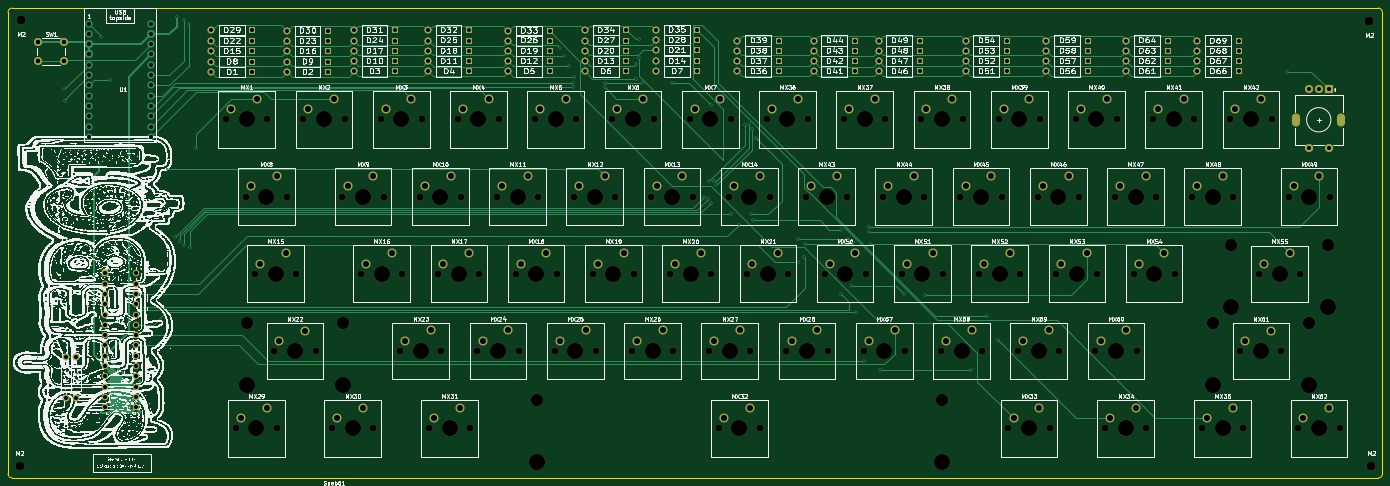
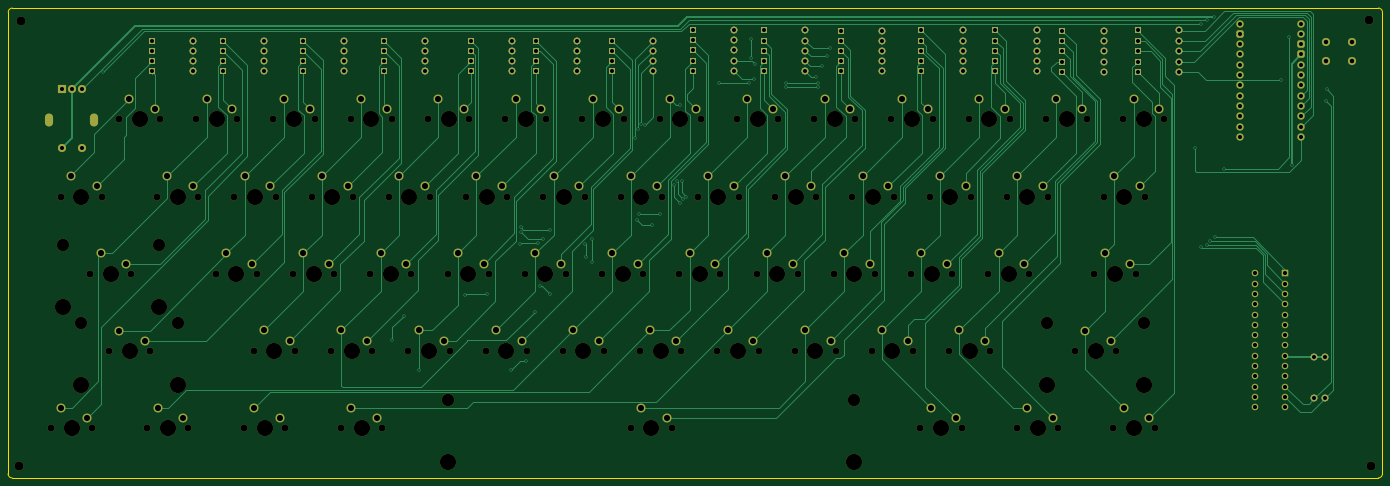
Circuit board: 11 layer files. Board 338.9 x 115.9 mm.
- bottom_copper: Seeb61-B_Cu.gbr (59730 bytes)
- bottom_mask: Seeb61-B_Mask.gbr (20519 bytes)
- paste: Seeb61-B_Paste.gbr (468 bytes)
- bottom_silk: Seeb61-B_Silkscreen.gbr (26078 bytes)
- outline: Seeb61-Edge_Cuts.gbr (1052 bytes)
- top_copper: Seeb61-F_Cu.gbr (57430 bytes)
- top_mask: Seeb61-F_Mask.gbr (19133 bytes)
- paste: Seeb61-F_Paste.gbr (468 bytes)
- top_silk: Seeb61-F_Silkscreen.gbr (2443453 bytes)
- drill: Seeb61-NPTH.drl (3533 bytes)
- drill: Seeb61-PTH.drl (6055 bytes)

=== bottom_copper: Seeb61-B_Cu.gbr (59730 bytes, source omitted) ===
=== bottom_mask: Seeb61-B_Mask.gbr (20519 bytes, source omitted) ===
=== paste: Seeb61-B_Paste.gbr ===
%TF.GenerationSoftware,KiCad,Pcbnew,(7.0.0)*%
%TF.CreationDate,2023-12-21T18:15:09-08:00*%
%TF.ProjectId,Seeb61,53656562-3631-42e6-9b69-6361645f7063,rev?*%
%TF.SameCoordinates,Original*%
%TF.FileFunction,Paste,Bot*%
%TF.FilePolarity,Positive*%
%FSLAX46Y46*%
G04 Gerber Fmt 4.6, Leading zero omitted, Abs format (unit mm)*
G04 Created by KiCad (PCBNEW (7.0.0)) date 2023-12-21 18:15:09*
%MOMM*%
%LPD*%
G01*
G04 APERTURE LIST*
G04 APERTURE END LIST*
M02*

=== bottom_silk: Seeb61-B_Silkscreen.gbr (26078 bytes, source omitted) ===
=== outline: Seeb61-Edge_Cuts.gbr ===
%TF.GenerationSoftware,KiCad,Pcbnew,(7.0.0)*%
%TF.CreationDate,2023-12-21T18:15:09-08:00*%
%TF.ProjectId,Seeb61,53656562-3631-42e6-9b69-6361645f7063,rev?*%
%TF.SameCoordinates,Original*%
%TF.FileFunction,Profile,NP*%
%FSLAX46Y46*%
G04 Gerber Fmt 4.6, Leading zero omitted, Abs format (unit mm)*
G04 Created by KiCad (PCBNEW (7.0.0)) date 2023-12-21 18:15:09*
%MOMM*%
%LPD*%
G01*
G04 APERTURE LIST*
%TA.AperFunction,Profile*%
%ADD10C,0.100000*%
%TD*%
G04 APERTURE END LIST*
D10*
X178391420Y-216959580D02*
G75*
G03*
X179407420Y-217975580I1015980J-20D01*
G01*
X517271000Y-103124000D02*
X517314580Y-216959580D01*
X179407420Y-102108000D02*
X516255000Y-102108000D01*
X516298580Y-217975580D02*
G75*
G03*
X517314580Y-216959580I20J1015980D01*
G01*
X516298580Y-217975580D02*
X179407420Y-217975580D01*
X517271000Y-103124000D02*
G75*
G03*
X516255000Y-102108000I-1016000J0D01*
G01*
X178391420Y-216959580D02*
X178391420Y-103124000D01*
X179407420Y-102108020D02*
G75*
G03*
X178391420Y-103124000I-20J-1015980D01*
G01*
M02*

=== top_copper: Seeb61-F_Cu.gbr (57430 bytes, source omitted) ===
=== top_mask: Seeb61-F_Mask.gbr (19133 bytes, source omitted) ===
=== paste: Seeb61-F_Paste.gbr ===
%TF.GenerationSoftware,KiCad,Pcbnew,(7.0.0)*%
%TF.CreationDate,2023-12-21T18:15:09-08:00*%
%TF.ProjectId,Seeb61,53656562-3631-42e6-9b69-6361645f7063,rev?*%
%TF.SameCoordinates,Original*%
%TF.FileFunction,Paste,Top*%
%TF.FilePolarity,Positive*%
%FSLAX46Y46*%
G04 Gerber Fmt 4.6, Leading zero omitted, Abs format (unit mm)*
G04 Created by KiCad (PCBNEW (7.0.0)) date 2023-12-21 18:15:09*
%MOMM*%
%LPD*%
G01*
G04 APERTURE LIST*
G04 APERTURE END LIST*
M02*

=== top_silk: Seeb61-F_Silkscreen.gbr (2443453 bytes, source omitted) ===
=== drill: Seeb61-NPTH.drl ===
M48
; DRILL file {KiCad (7.0.0)} date Thu Dec 21 18:15:25 2023
; FORMAT={-:-/ absolute / inch / decimal}
; #@! TF.CreationDate,2023-12-21T18:15:25-08:00
; #@! TF.GenerationSoftware,Kicad,Pcbnew,(7.0.0)
; #@! TF.FileFunction,NonPlated,1,2,NPTH
FMAT,2
INCH
; #@! TA.AperFunction,NonPlated,NPTH,ComponentDrill
T1C0.0591
; #@! TA.AperFunction,NonPlated,NPTH,ComponentDrill
T2C0.0669
; #@! TA.AperFunction,NonPlated,NPTH,ComponentDrill
T3C0.0866
; #@! TA.AperFunction,NonPlated,NPTH,ComponentDrill
T4C0.1201
; #@! TA.AperFunction,NonPlated,NPTH,ComponentDrill
T5C0.1575
%
G90
G05
T2
X9.14Y-5.1
X9.235Y-8.1
X9.33Y-5.85
X9.42Y-6.6
X9.54Y-5.1
X9.6085Y-7.3506
X9.635Y-8.1
X9.73Y-5.85
X9.82Y-6.6
X9.89Y-5.1
X10.0085Y-7.3506
X10.17Y-8.1
X10.27Y-5.85
X10.29Y-5.1
X10.45Y-6.6
X10.57Y-8.1
X10.64Y-5.1
X10.67Y-5.85
X10.83Y-7.35
X10.85Y-6.6
X11.02Y-5.85
X11.04Y-5.1
X11.11Y-8.1
X11.2Y-6.6
X11.23Y-7.35
X11.39Y-5.1
X11.42Y-5.85
X11.51Y-8.1
X11.58Y-7.35
X11.6Y-6.6
X11.77Y-5.85
X11.79Y-5.1
X11.95Y-6.6
X11.98Y-7.35
X12.14Y-5.1
X12.17Y-5.85
X12.33Y-7.35
X12.35Y-6.6
X12.52Y-5.85
X12.54Y-5.1
X12.7Y-6.6
X12.73Y-7.35
X12.89Y-5.1
X12.92Y-5.85
X13.08Y-7.35
X13.1Y-6.6
X13.27Y-5.85
X13.29Y-5.1
X13.45Y-6.6
X13.48Y-7.35
X13.64Y-5.1
X13.67Y-5.85
X13.83Y-7.35
X13.85Y-6.6
X13.9235Y-8.1006
X14.02Y-5.85
X14.04Y-5.1
X14.2Y-6.6
X14.23Y-7.35
X14.3235Y-8.1006
X14.39Y-5.1
X14.42Y-5.85
X14.58Y-7.35
X14.6Y-6.6
X14.77Y-5.85
X14.79Y-5.1
X14.95Y-6.6
X14.98Y-7.35
X15.14Y-5.1
X15.17Y-5.85
X15.33Y-7.35
X15.35Y-6.6
X15.52Y-5.85
X15.54Y-5.1
X15.7Y-6.6
X15.73Y-7.35
X15.89Y-5.1
X15.92Y-5.85
X16.08Y-7.35
X16.1Y-6.6
X16.27Y-5.85
X16.29Y-5.1
X16.45Y-6.6
X16.48Y-7.35
X16.64Y-5.1
X16.67Y-5.85
X16.735Y-8.1
X16.83Y-7.35
X16.85Y-6.6
X17.02Y-5.85
X17.04Y-5.1
X17.135Y-8.1
X17.2Y-6.6
X17.23Y-7.35
X17.39Y-5.1
X17.42Y-5.85
X17.58Y-7.35
X17.6Y-6.6
X17.675Y-8.1
X17.77Y-5.85
X17.79Y-5.1
X17.95Y-6.6
X17.98Y-7.35
X18.075Y-8.1
X18.14Y-5.1
X18.17Y-5.85
X18.35Y-6.6
X18.52Y-5.85
X18.54Y-5.1
X18.615Y-8.1
X18.89Y-5.1
X18.92Y-5.85
X18.9865Y-7.3506
X19.015Y-8.1
X19.1685Y-6.6006
X19.29Y-5.1
X19.3865Y-7.3506
X19.455Y-5.85
X19.55Y-8.1
X19.5685Y-6.6006
X19.855Y-5.85
X19.95Y-8.1
T3
X7.135Y-8.47
X7.15Y-4.14
X20.24Y-4.145
X20.26Y-8.47
T4
X9.34Y-7.075
X10.277Y-7.075
X12.155Y-7.825
X16.092Y-7.825
X18.718Y-7.075
X18.9Y-6.325
X19.655Y-7.075
X19.837Y-6.325
T5
X9.34Y-5.1
X9.34Y-7.675
X9.435Y-8.1
X9.53Y-5.85
X9.62Y-6.6
X9.8085Y-7.3506
X10.09Y-5.1
X10.277Y-7.675
X10.37Y-8.1
X10.47Y-5.85
X10.65Y-6.6
X10.84Y-5.1
X11.03Y-7.35
X11.22Y-5.85
X11.31Y-8.1
X11.4Y-6.6
X11.59Y-5.1
X11.78Y-7.35
X11.97Y-5.85
X12.15Y-6.6
X12.155Y-8.425
X12.34Y-5.1
X12.53Y-7.35
X12.72Y-5.85
X12.9Y-6.6
X13.09Y-5.1
X13.28Y-7.35
X13.47Y-5.85
X13.65Y-6.6
X13.84Y-5.1
X14.03Y-7.35
X14.1235Y-8.1006
X14.22Y-5.85
X14.4Y-6.6
X14.59Y-5.1
X14.78Y-7.35
X14.97Y-5.85
X15.15Y-6.6
X15.34Y-5.1
X15.53Y-7.35
X15.72Y-5.85
X15.9Y-6.6
X16.09Y-5.1
X16.092Y-8.425
X16.28Y-7.35
X16.47Y-5.85
X16.65Y-6.6
X16.84Y-5.1
X16.935Y-8.1
X17.03Y-7.35
X17.22Y-5.85
X17.4Y-6.6
X17.59Y-5.1
X17.78Y-7.35
X17.875Y-8.1
X17.97Y-5.85
X18.15Y-6.6
X18.34Y-5.1
X18.718Y-7.675
X18.72Y-5.85
X18.815Y-8.1
X18.9Y-6.925
X19.09Y-5.1
X19.1865Y-7.3506
X19.3685Y-6.6006
X19.655Y-5.85
X19.655Y-7.675
X19.75Y-8.1
X19.837Y-6.925
T1
G00X19.528Y-5.0788
M15
G01X19.528Y-5.13
M16
G05
G00X19.9689Y-5.0788
M15
G01X19.9689Y-5.13
M16
G05
T0
M30

=== drill: Seeb61-PTH.drl (6055 bytes, source omitted) ===
